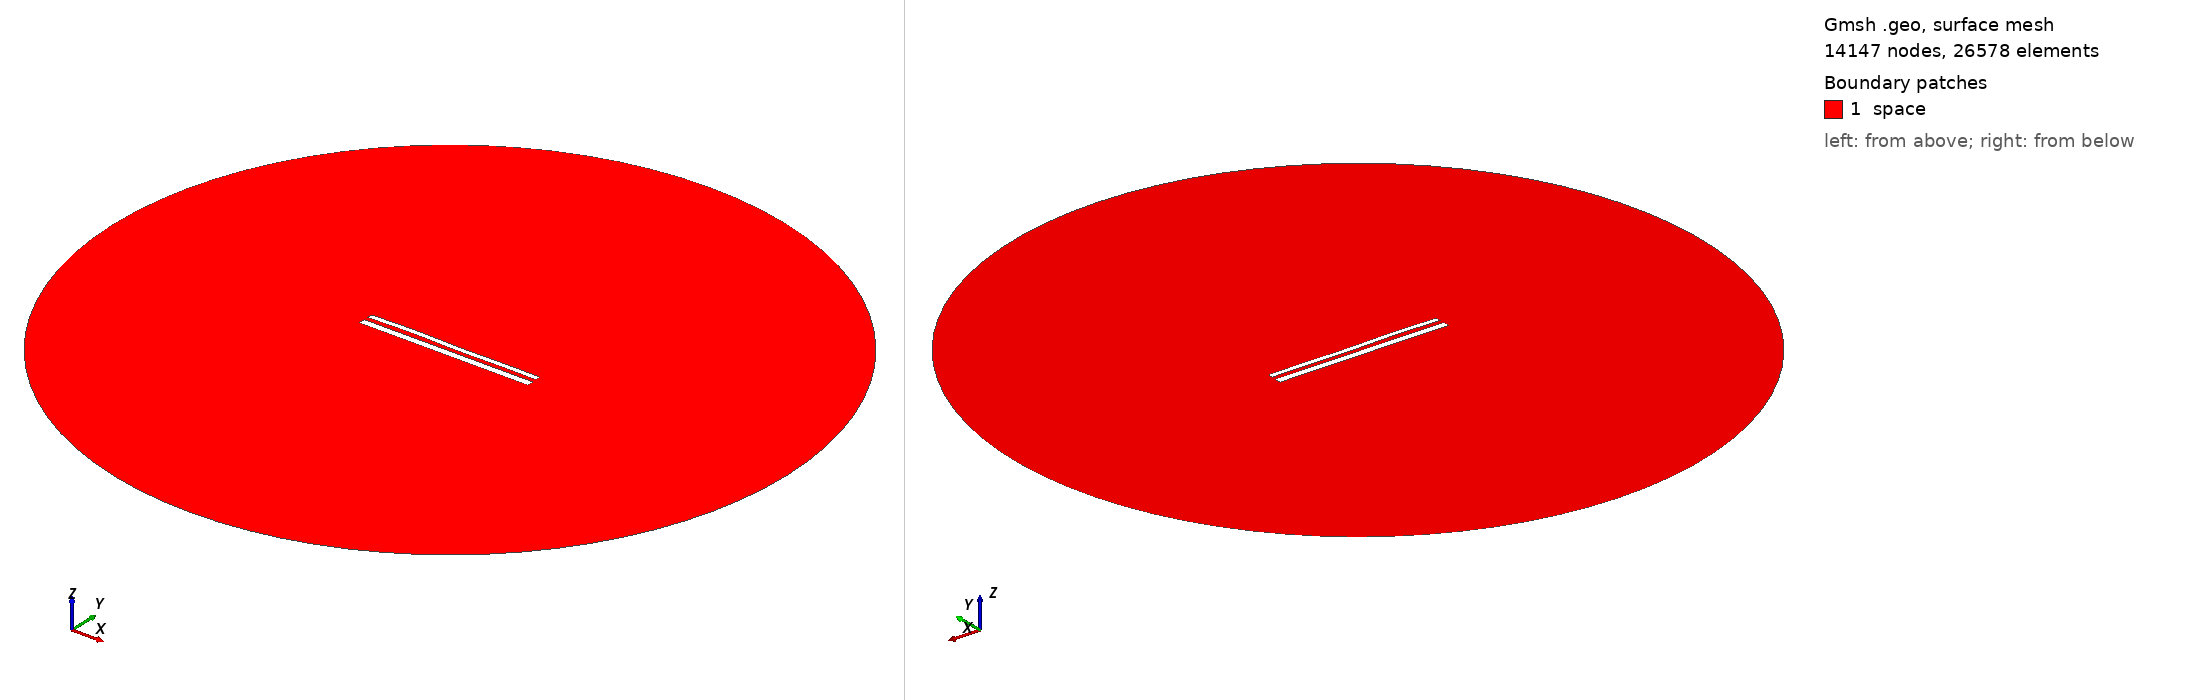

Gmsh geometry script, surface-meshed: 14147 nodes, 26578 surface elements. Boundary patches (legend numbers): 1 space. Left view from above one corner, right view from below the opposite corner. Legend entries are the model's physical surfaces. The drawing asked Gmsh for element sizes between 1% and 20% of the model's largest extent; the script's own settings can give other sizes.

=== 12225.geo (drawn) ===
//---------------------------------------
// Geometry kernel
//---------------------------------------

SetFactory("OpenCASCADE");



//---------------------------------------
// Parameters of the geometry
//---------------------------------------

// Overetch of the upper plate
overetch = 0.375;

// Distance between the plates
distance = 2.5;

// Discretization over the x axis (for the deformation)
nx = 50; 

// Length of the plate
L = 100 - overetch; 

// Number of modes
n = 4; 

// 1st mode coefficient
coeff(1) = 0.0;
beta(1) = 0.596864 * 3.1415926535 / L;

// 2nd mode coefficient
coeff(2) = 0.07499999999999998;
beta(2) = 1.49418 * 3.1415926535 / L;

// 3rd mode coefficient
coeff(3) = 0.15;
beta(3) = 2.50025 * 3.1415926535 / L;

// 4th mode coefficient
coeff(4) = 0.15;
beta(4) = 3.49999 * 3.1415926535 / L;



//---------------------------------------
// Upper plate (deformed rectangle)
//---------------------------------------

// Coordiantes of the upper plate
xmin = -50;
xmax = 50 - overetch;

// Height of the upper plate
yheight = 4 - 2 * overetch;

// Indexes of the points
UpperID[] = {};
LowerID[] = {};
LeftID[] = {};
RightID[] = {};

// Point index
p = 1;

// Horizontal edges
For i In {1:nx}
    x = xmin + (i-1)*(xmax - xmin)/(nx-1);

    y_bottom = distance / 2 + overetch;
    For j In {1:n}
        C = (Cosh(beta(j)*L) + Cos(beta(j)*L)) / (Sinh(beta(j)*L) + Sin(beta(j)*L));
        y_bottom  = y_bottom + coeff(j) * (Cosh(beta(j)*(x+50)) - Cos(beta(j)*(x+50)) - C * (Sinh(beta(j)*(x+50)) - Sin(beta(j)*(x+50))));
    EndFor

    y_top = y_bottom + yheight;

    Point(p) = {x, y_top, 0, 1.0};
    UpperID[i] = p;
    p = p + 1;

    Point(p) = {x, y_bottom, 0, 1.0};
    LowerID[i] = p;
    p = p + 1;
EndFor

// Create point lists
UpperPts[] = {}; LowerPts[] = {};
For i In {1:nx}
  UpperPts[] += {UpperID[i]};
  LowerPts[] += {LowerID[i]};
EndFor

// Build splines
Spline(1) = {UpperPts[]};
Spline(2) = {LowerPts[]};
Line(3) = {LowerPts[nx-1], UpperPts[nx-1]};
Line(4) = {LowerPts[0], UpperPts[0]};

// Build the plane surface
Curve Loop(1) = {2, 3, -1, -4};
Plane Surface(1) = {1};



//---------------------------------------
// Lower plate (rectangle)
//---------------------------------------

// Vertices
Point(1001) = {-50, -1, 0, 1.0};
Point(1002) = { 50, -1, 0, 1.0};
Point(1003) = { 50,  -5, 0, 1.0};
Point(1004) = {-50,  -5, 0, 1.0};

// Edges
Line(5) = {1001, 1002};
Line(6) = {1002, 1003};
Line(7) = {1003, 1004};
Line(8) = {1004, 1001};

// Plane surface
Line Loop(2) = {5, 6, 7, 8};
Plane Surface(2) = {2}; 



//---------------------------------------
// Outer (fictious) boundary
//---------------------------------------

// Points
Point(1005) = {0, 0, 0};       // Center
Point(1006) = {200, 0, 0};     // Start point
Point(1007) = {0, 200, 0};     // 90 degrees
Point(1008) = {-200, 0, 0};    // 180 degrees
Point(1009) = {0, -200, 0};    // 270 degrees

// Circle arcs (each needs start, center, end)
Circle(9) = {1006, 1005, 1007};
Circle(10) = {1007, 1005, 1008};
Circle(11) = {1008, 1005, 1009};
Circle(12) = {1009, 1005, 1006};

// Plane surface for the entire domain
Curve Loop(3) = {9, 10, 11, 12};
Surface(3) = {3};

// Subtract the plates from the whole domain to obtain the actual domain where we want to solve the equations
BooleanDifference{ Surface{3}; Delete; }{ Surface{1}; Surface{2}; Delete; }




//---------------------------------------
// Transfinite Lines/Curves
//---------------------------------------

// Set the number of points on the boundaries
r = 7;

// Plates
Transfinite Curve {1, 2} = 50*r Using Progression 1;
Transfinite Curve {3, 4} = 2*r Using Progression 1;
Transfinite Line {5, 7} = 50*r Using Progression 1;
Transfinite Line {6, 8} = 2*r Using Progression 1;

// Outer boundary
Transfinite Line {9, 10, 11, 12} = 20 Using Progression 1;



//---------------------------------------
// Physical groups
//---------------------------------------                

// Physical curves (boundaries)
Physical Line("force_segment", 10) = {2};
Physical Line("upper_plate", 11) = {1, 3, 4};
Physical Line("lower_plate", 12) = {5, 6, 7, 8};
Physical Line("boundary", 20) = {9, 10, 11, 12};

// Physical Surfaces
Physical Surface("space", 30) = {3};



//---------------------------------------
// 6. Generate the Mesh
//---------------------------------------

// 2D mesh generation
Mesh 2;
